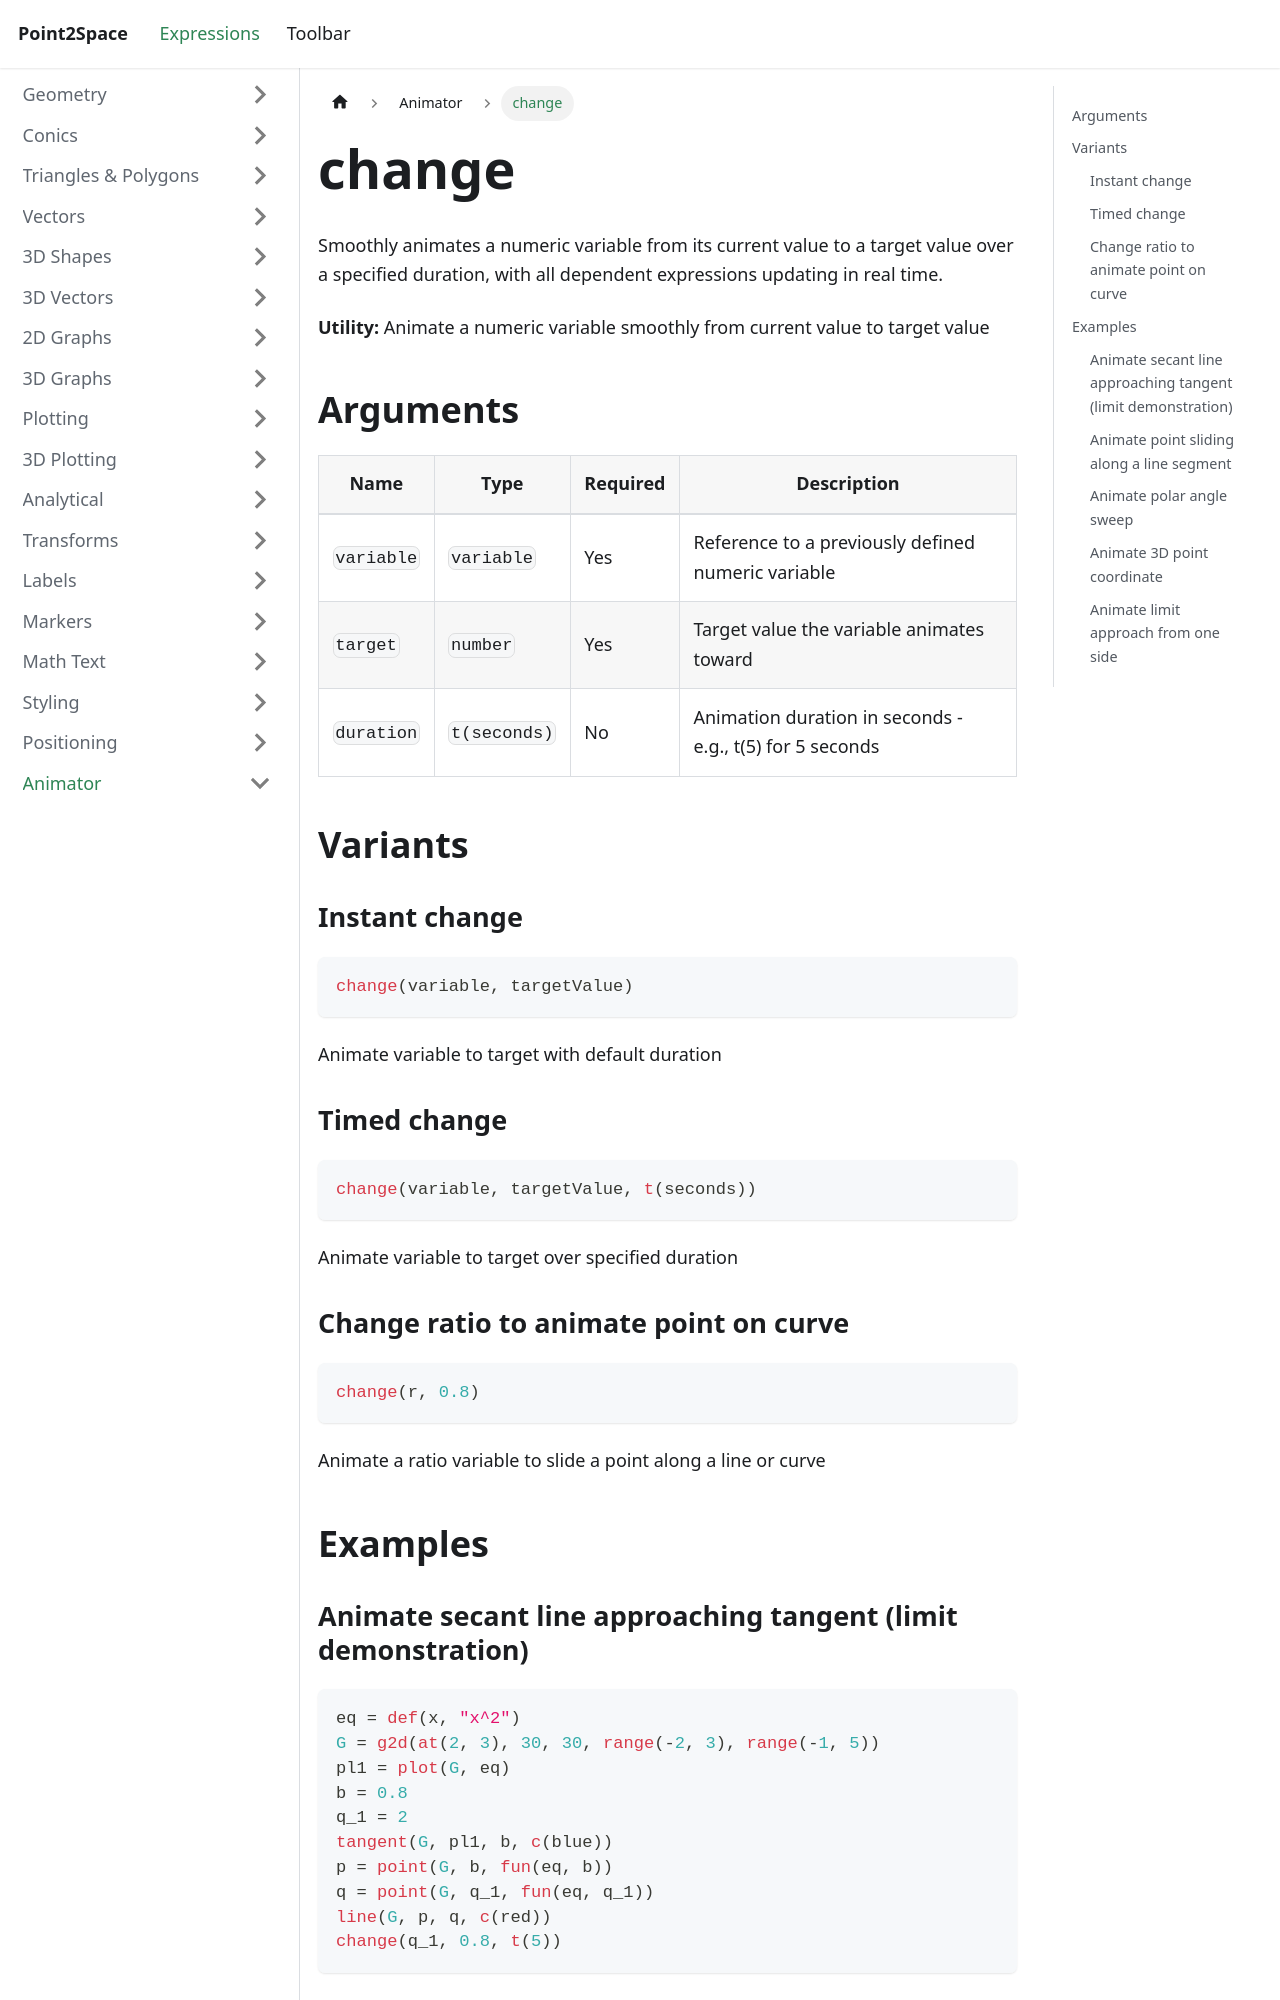

repository: provility/p2s-docs · page: expressions/animator/timing/index.html · generator: docusaurus

---
title: change
sidebar_label: change
---

# change

Smoothly animates a numeric variable from its current value to a target value over a specified duration, with all dependent expressions updating in real time.

**Utility:** Animate a numeric variable smoothly from current value to target value

## Arguments

| Name | Type | Required | Description |
|------|------|----------|-------------|
| `variable` | `variable` | Yes | Reference to a previously defined numeric variable |
| `target` | `number` | Yes | Target value the variable animates toward |
| `duration` | `t(seconds)` | No | Animation duration in seconds - e.g., t(5) for 5 seconds |

## Variants

### Instant change

```js
change(variable, targetValue)
```

Animate variable to target with default duration

### Timed change

```js
change(variable, targetValue, t(seconds))
```

Animate variable to target over specified duration

### Change ratio to animate point on curve

```js
change(r, 0.8)
```

Animate a ratio variable to slide a point along a line or curve

## Examples
